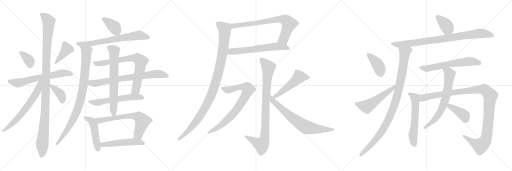
t = 0.00 s
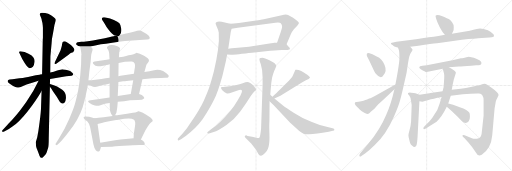
t = 5.19 s
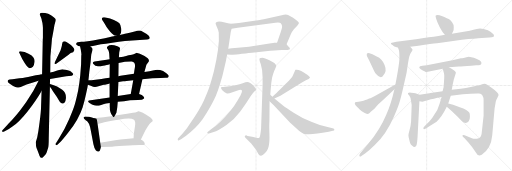
t = 10.39 s
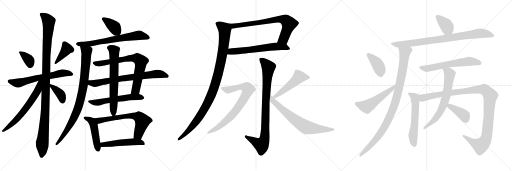
t = 15.58 s
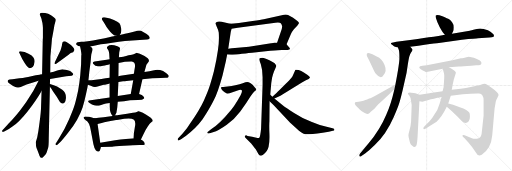
t = 20.78 s
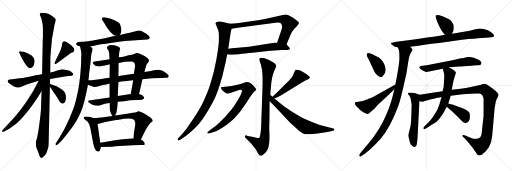
t = 25.97 s

The animated SVG that drew these frames (rendered in a browser with its animation timeline set to each time). Animation: 33 CSS @keyframes rules; one cycle of 25.97 s.

<svg version="1.1" viewBox="0 0 3072 1024" xmlns="http://www.w3.org/2000/svg">
  <g stroke="lightgray" stroke-dasharray="1,1" stroke-width="1" transform="scale(4, 4)">
    <line x1="0" y1="0" x2="256" y2="256"></line>
    <line x1="256" y1="0" x2="0" y2="256"></line>
    <line x1="128" y1="0" x2="128" y2="256"></line>
    <line x1="0" y1="128" x2="256" y2="128"></line>
    <line x1="256" y1="0" x2="512" y2="256"></line>
    <line x1="512" y1="0" x2="256" y2="256"></line>
    <line x1="384" y1="0" x2="384" y2="256"></line>
    <line x1="256" y1="128" x2="512" y2="128"></line>
    <line x1="512" y1="0" x2="768" y2="256"></line>
    <line x1="768" y1="0" x2="512" y2="256"></line>
    <line x1="640" y1="0" x2="640" y2="256"></line>
    <line x1="512" y1="128" x2="768" y2="128"></line>
  </g>
<g transform="scale(1, -1) translate(0, -850)">
   <style type="text/css">
    @keyframes keyframes0 {
      from {
       stroke: black;
       stroke-dashoffset: 360;
       stroke-width: 128;
       }
       54% {
       animation-timing-function: step-end;
       stroke: black;
       stroke-dashoffset: 0;
       stroke-width: 128;
       }
       to {
       stroke: black;
       stroke-width: 1024;
       }
       }
       #make-me-a-hanzi-animation-0 {
         animation: keyframes0 0.542969s both;
         animation-delay: 0.000000s;
         animation-timing-function: linear;
       }
    @keyframes keyframes1 {
      from {
       stroke: black;
       stroke-dashoffset: 402;
       stroke-width: 128;
       }
       57% {
       animation-timing-function: step-end;
       stroke: black;
       stroke-dashoffset: 0;
       stroke-width: 128;
       }
       to {
       stroke: black;
       stroke-width: 1024;
       }
       }
       #make-me-a-hanzi-animation-1 {
         animation: keyframes1 0.577148s both;
         animation-delay: 0.542969s;
         animation-timing-function: linear;
       }
    @keyframes keyframes2 {
      from {
       stroke: black;
       stroke-dashoffset: 638;
       stroke-width: 128;
       }
       67% {
       animation-timing-function: step-end;
       stroke: black;
       stroke-dashoffset: 0;
       stroke-width: 128;
       }
       to {
       stroke: black;
       stroke-width: 1024;
       }
       }
       #make-me-a-hanzi-animation-2 {
         animation: keyframes2 0.769206s both;
         animation-delay: 1.120117s;
         animation-timing-function: linear;
       }
    @keyframes keyframes3 {
      from {
       stroke: black;
       stroke-dashoffset: 1123;
       stroke-width: 128;
       }
       79% {
       animation-timing-function: step-end;
       stroke: black;
       stroke-dashoffset: 0;
       stroke-width: 128;
       }
       to {
       stroke: black;
       stroke-width: 1024;
       }
       }
       #make-me-a-hanzi-animation-3 {
         animation: keyframes3 1.163900s both;
         animation-delay: 1.889323s;
         animation-timing-function: linear;
       }
    @keyframes keyframes4 {
      from {
       stroke: black;
       stroke-dashoffset: 641;
       stroke-width: 128;
       }
       68% {
       animation-timing-function: step-end;
       stroke: black;
       stroke-dashoffset: 0;
       stroke-width: 128;
       }
       to {
       stroke: black;
       stroke-width: 1024;
       }
       }
       #make-me-a-hanzi-animation-4 {
         animation: keyframes4 0.771647s both;
         animation-delay: 3.053223s;
         animation-timing-function: linear;
       }
    @keyframes keyframes5 {
      from {
       stroke: black;
       stroke-dashoffset: 379;
       stroke-width: 128;
       }
       55% {
       animation-timing-function: step-end;
       stroke: black;
       stroke-dashoffset: 0;
       stroke-width: 128;
       }
       to {
       stroke: black;
       stroke-width: 1024;
       }
       }
       #make-me-a-hanzi-animation-5 {
         animation: keyframes5 0.558431s both;
         animation-delay: 3.824870s;
         animation-timing-function: linear;
       }
    @keyframes keyframes6 {
      from {
       stroke: black;
       stroke-dashoffset: 379;
       stroke-width: 128;
       }
       55% {
       animation-timing-function: step-end;
       stroke: black;
       stroke-dashoffset: 0;
       stroke-width: 128;
       }
       to {
       stroke: black;
       stroke-width: 1024;
       }
       }
       #make-me-a-hanzi-animation-6 {
         animation: keyframes6 0.558431s both;
         animation-delay: 4.383301s;
         animation-timing-function: linear;
       }
    @keyframes keyframes7 {
      from {
       stroke: black;
       stroke-dashoffset: 683;
       stroke-width: 128;
       }
       69% {
       animation-timing-function: step-end;
       stroke: black;
       stroke-dashoffset: 0;
       stroke-width: 128;
       }
       to {
       stroke: black;
       stroke-width: 1024;
       }
       }
       #make-me-a-hanzi-animation-7 {
         animation: keyframes7 0.805827s both;
         animation-delay: 4.941732s;
         animation-timing-function: linear;
       }
    @keyframes keyframes8 {
      from {
       stroke: black;
       stroke-dashoffset: 892;
       stroke-width: 128;
       }
       74% {
       animation-timing-function: step-end;
       stroke: black;
       stroke-dashoffset: 0;
       stroke-width: 128;
       }
       to {
       stroke: black;
       stroke-width: 1024;
       }
       }
       #make-me-a-hanzi-animation-8 {
         animation: keyframes8 0.975911s both;
         animation-delay: 5.747559s;
         animation-timing-function: linear;
       }
    @keyframes keyframes9 {
      from {
       stroke: black;
       stroke-dashoffset: 749;
       stroke-width: 128;
       }
       71% {
       animation-timing-function: step-end;
       stroke: black;
       stroke-dashoffset: 0;
       stroke-width: 128;
       }
       to {
       stroke: black;
       stroke-width: 1024;
       }
       }
       #make-me-a-hanzi-animation-9 {
         animation: keyframes9 0.859538s both;
         animation-delay: 6.723470s;
         animation-timing-function: linear;
       }
    @keyframes keyframes10 {
      from {
       stroke: black;
       stroke-dashoffset: 750;
       stroke-width: 128;
       }
       71% {
       animation-timing-function: step-end;
       stroke: black;
       stroke-dashoffset: 0;
       stroke-width: 128;
       }
       to {
       stroke: black;
       stroke-width: 1024;
       }
       }
       #make-me-a-hanzi-animation-10 {
         animation: keyframes10 0.860352s both;
         animation-delay: 7.583008s;
         animation-timing-function: linear;
       }
    @keyframes keyframes11 {
      from {
       stroke: black;
       stroke-dashoffset: 579;
       stroke-width: 128;
       }
       65% {
       animation-timing-function: step-end;
       stroke: black;
       stroke-dashoffset: 0;
       stroke-width: 128;
       }
       to {
       stroke: black;
       stroke-width: 1024;
       }
       }
       #make-me-a-hanzi-animation-11 {
         animation: keyframes11 0.721191s both;
         animation-delay: 8.443360s;
         animation-timing-function: linear;
       }
    @keyframes keyframes12 {
      from {
       stroke: black;
       stroke-dashoffset: 672;
       stroke-width: 128;
       }
       69% {
       animation-timing-function: step-end;
       stroke: black;
       stroke-dashoffset: 0;
       stroke-width: 128;
       }
       to {
       stroke: black;
       stroke-width: 1024;
       }
       }
       #make-me-a-hanzi-animation-12 {
         animation: keyframes12 0.796875s both;
         animation-delay: 9.164551s;
         animation-timing-function: linear;
       }
    @keyframes keyframes13 {
      from {
       stroke: black;
       stroke-dashoffset: 474;
       stroke-width: 128;
       }
       61% {
       animation-timing-function: step-end;
       stroke: black;
       stroke-dashoffset: 0;
       stroke-width: 128;
       }
       to {
       stroke: black;
       stroke-width: 1024;
       }
       }
       #make-me-a-hanzi-animation-13 {
         animation: keyframes13 0.635742s both;
         animation-delay: 9.961426s;
         animation-timing-function: linear;
       }
    @keyframes keyframes14 {
      from {
       stroke: black;
       stroke-dashoffset: 661;
       stroke-width: 128;
       }
       68% {
       animation-timing-function: step-end;
       stroke: black;
       stroke-dashoffset: 0;
       stroke-width: 128;
       }
       to {
       stroke: black;
       stroke-width: 1024;
       }
       }
       #make-me-a-hanzi-animation-14 {
         animation: keyframes14 0.787923s both;
         animation-delay: 10.597168s;
         animation-timing-function: linear;
       }
    @keyframes keyframes15 {
      from {
       stroke: black;
       stroke-dashoffset: 515;
       stroke-width: 128;
       }
       63% {
       animation-timing-function: step-end;
       stroke: black;
       stroke-dashoffset: 0;
       stroke-width: 128;
       }
       to {
       stroke: black;
       stroke-width: 1024;
       }
       }
       #make-me-a-hanzi-animation-15 {
         animation: keyframes15 0.669108s both;
         animation-delay: 11.385091s;
         animation-timing-function: linear;
       }
    @keyframes keyframes16 {
      from {
       stroke: black;
       stroke-dashoffset: 745;
       stroke-width: 128;
       }
       71% {
       animation-timing-function: step-end;
       stroke: black;
       stroke-dashoffset: 0;
       stroke-width: 128;
       }
       to {
       stroke: black;
       stroke-width: 1024;
       }
       }
       #make-me-a-hanzi-animation-16 {
         animation: keyframes16 0.856283s both;
         animation-delay: 12.054199s;
         animation-timing-function: linear;
       }
    @keyframes keyframes17 {
      from {
       stroke: black;
       stroke-dashoffset: 625;
       stroke-width: 128;
       }
       67% {
       animation-timing-function: step-end;
       stroke: black;
       stroke-dashoffset: 0;
       stroke-width: 128;
       }
       to {
       stroke: black;
       stroke-width: 1024;
       }
       }
       #make-me-a-hanzi-animation-17 {
         animation: keyframes17 0.758626s both;
         animation-delay: 12.910482s;
         animation-timing-function: linear;
       }
    @keyframes keyframes18 {
      from {
       stroke: black;
       stroke-dashoffset: 1052;
       stroke-width: 128;
       }
       77% {
       animation-timing-function: step-end;
       stroke: black;
       stroke-dashoffset: 0;
       stroke-width: 128;
       }
       to {
       stroke: black;
       stroke-width: 1024;
       }
       }
       #make-me-a-hanzi-animation-18 {
         animation: keyframes18 1.106120s both;
         animation-delay: 13.669108s;
         animation-timing-function: linear;
       }
    @keyframes keyframes19 {
      from {
       stroke: black;
       stroke-dashoffset: 897;
       stroke-width: 128;
       }
       74% {
       animation-timing-function: step-end;
       stroke: black;
       stroke-dashoffset: 0;
       stroke-width: 128;
       }
       to {
       stroke: black;
       stroke-width: 1024;
       }
       }
       #make-me-a-hanzi-animation-19 {
         animation: keyframes19 0.979980s both;
         animation-delay: 14.775228s;
         animation-timing-function: linear;
       }
    @keyframes keyframes20 {
      from {
       stroke: black;
       stroke-dashoffset: 781;
       stroke-width: 128;
       }
       72% {
       animation-timing-function: step-end;
       stroke: black;
       stroke-dashoffset: 0;
       stroke-width: 128;
       }
       to {
       stroke: black;
       stroke-width: 1024;
       }
       }
       #make-me-a-hanzi-animation-20 {
         animation: keyframes20 0.885579s both;
         animation-delay: 15.755208s;
         animation-timing-function: linear;
       }
    @keyframes keyframes21 {
      from {
       stroke: black;
       stroke-dashoffset: 509;
       stroke-width: 128;
       }
       62% {
       animation-timing-function: step-end;
       stroke: black;
       stroke-dashoffset: 0;
       stroke-width: 128;
       }
       to {
       stroke: black;
       stroke-width: 1024;
       }
       }
       #make-me-a-hanzi-animation-21 {
         animation: keyframes21 0.664225s both;
         animation-delay: 16.640787s;
         animation-timing-function: linear;
       }
    @keyframes keyframes22 {
      from {
       stroke: black;
       stroke-dashoffset: 708;
       stroke-width: 128;
       }
       70% {
       animation-timing-function: step-end;
       stroke: black;
       stroke-dashoffset: 0;
       stroke-width: 128;
       }
       to {
       stroke: black;
       stroke-width: 1024;
       }
       }
       #make-me-a-hanzi-animation-22 {
         animation: keyframes22 0.826172s both;
         animation-delay: 17.305012s;
         animation-timing-function: linear;
       }
    @keyframes keyframes23 {
      from {
       stroke: black;
       stroke-dashoffset: 384;
       stroke-width: 128;
       }
       56% {
       animation-timing-function: step-end;
       stroke: black;
       stroke-dashoffset: 0;
       stroke-width: 128;
       }
       to {
       stroke: black;
       stroke-width: 1024;
       }
       }
       #make-me-a-hanzi-animation-23 {
         animation: keyframes23 0.562500s both;
         animation-delay: 18.131184s;
         animation-timing-function: linear;
       }
    @keyframes keyframes24 {
      from {
       stroke: black;
       stroke-dashoffset: 864;
       stroke-width: 128;
       }
       74% {
       animation-timing-function: step-end;
       stroke: black;
       stroke-dashoffset: 0;
       stroke-width: 128;
       }
       to {
       stroke: black;
       stroke-width: 1024;
       }
       }
       #make-me-a-hanzi-animation-24 {
         animation: keyframes24 0.953125s both;
         animation-delay: 18.693684s;
         animation-timing-function: linear;
       }
    @keyframes keyframes25 {
      from {
       stroke: black;
       stroke-dashoffset: 989;
       stroke-width: 128;
       }
       76% {
       animation-timing-function: step-end;
       stroke: black;
       stroke-dashoffset: 0;
       stroke-width: 128;
       }
       to {
       stroke: black;
       stroke-width: 1024;
       }
       }
       #make-me-a-hanzi-animation-25 {
         animation: keyframes25 1.054850s both;
         animation-delay: 19.646809s;
         animation-timing-function: linear;
       }
    @keyframes keyframes26 {
      from {
       stroke: black;
       stroke-dashoffset: 398;
       stroke-width: 128;
       }
       56% {
       animation-timing-function: step-end;
       stroke: black;
       stroke-dashoffset: 0;
       stroke-width: 128;
       }
       to {
       stroke: black;
       stroke-width: 1024;
       }
       }
       #make-me-a-hanzi-animation-26 {
         animation: keyframes26 0.573893s both;
         animation-delay: 20.701659s;
         animation-timing-function: linear;
       }
    @keyframes keyframes27 {
      from {
       stroke: black;
       stroke-dashoffset: 530;
       stroke-width: 128;
       }
       63% {
       animation-timing-function: step-end;
       stroke: black;
       stroke-dashoffset: 0;
       stroke-width: 128;
       }
       to {
       stroke: black;
       stroke-width: 1024;
       }
       }
       #make-me-a-hanzi-animation-27 {
         animation: keyframes27 0.681315s both;
         animation-delay: 21.275552s;
         animation-timing-function: linear;
       }
    @keyframes keyframes28 {
      from {
       stroke: black;
       stroke-dashoffset: 613;
       stroke-width: 128;
       }
       67% {
       animation-timing-function: step-end;
       stroke: black;
       stroke-dashoffset: 0;
       stroke-width: 128;
       }
       to {
       stroke: black;
       stroke-width: 1024;
       }
       }
       #make-me-a-hanzi-animation-28 {
         animation: keyframes28 0.748861s both;
         animation-delay: 21.956867s;
         animation-timing-function: linear;
       }
    @keyframes keyframes29 {
      from {
       stroke: black;
       stroke-dashoffset: 584;
       stroke-width: 128;
       }
       66% {
       animation-timing-function: step-end;
       stroke: black;
       stroke-dashoffset: 0;
       stroke-width: 128;
       }
       to {
       stroke: black;
       stroke-width: 1024;
       }
       }
       #make-me-a-hanzi-animation-29 {
         animation: keyframes29 0.725260s both;
         animation-delay: 22.705728s;
         animation-timing-function: linear;
       }
    @keyframes keyframes30 {
      from {
       stroke: black;
       stroke-dashoffset: 1133;
       stroke-width: 128;
       }
       79% {
       animation-timing-function: step-end;
       stroke: black;
       stroke-dashoffset: 0;
       stroke-width: 128;
       }
       to {
       stroke: black;
       stroke-width: 1024;
       }
       }
       #make-me-a-hanzi-animation-30 {
         animation: keyframes30 1.172038s both;
         animation-delay: 23.430988s;
         animation-timing-function: linear;
       }
    @keyframes keyframes31 {
      from {
       stroke: black;
       stroke-dashoffset: 673;
       stroke-width: 128;
       }
       69% {
       animation-timing-function: step-end;
       stroke: black;
       stroke-dashoffset: 0;
       stroke-width: 128;
       }
       to {
       stroke: black;
       stroke-width: 1024;
       }
       }
       #make-me-a-hanzi-animation-31 {
         animation: keyframes31 0.797689s both;
         animation-delay: 24.603026s;
         animation-timing-function: linear;
       }
    @keyframes keyframes32 {
      from {
       stroke: black;
       stroke-dashoffset: 393;
       stroke-width: 128;
       }
       56% {
       animation-timing-function: step-end;
       stroke: black;
       stroke-dashoffset: 0;
       stroke-width: 128;
       }
       to {
       stroke: black;
       stroke-width: 1024;
       }
       }
       #make-me-a-hanzi-animation-32 {
         animation: keyframes32 0.569824s both;
         animation-delay: 25.400715s;
         animation-timing-function: linear;
       }
</style>
<path d="M 122.5 543.0 Q 117.5 545.0 115.5 541.0 Q 113.5 537.0 115.5 534.0 L 133.5 497.0 Q 164.5 442.0 177.5 442.0 Q 202.5 442.0 207.5 479.0 Q 209.5 495.0 200.5 506.0 Q 193.5 518.0 171.0 529.0 Q 148.5 540.0 122.5 543.0 Z" fill="lightgray"></path> 
<path d="M 363.5 549.0 L 327.5 475.0 Q 326.5 472.0 327.5 468.5 Q 328.5 465.0 337.5 469.0 L 411.5 523.0 Q 423.5 532.0 428.5 534.0 L 438.5 538.0 Q 442.5 541.0 442.5 543.0 Q 446.5 547.0 446.0 554.0 Q 445.5 561.0 425.5 581.0 L 403.5 596.0 Q 392.5 603.0 384.5 603.0 Q 373.5 601.0 373.0 588.5 Q 372.5 576.0 363.5 549.0 Z" fill="lightgray"></path> 
<path d="M 300.5 377.0 L 397.5 393.0 L 430.5 397.0 Q 439.5 399.0 439.5 405.0 Q 439.5 411.0 431.5 416.0 Q 422.5 425.0 406.5 429.0 L 393.5 432.0 Q 378.5 435.0 374.5 435.0 L 348.5 429.0 L 334.5 425.0 Q 327.5 422.0 301.5 416.0 L 252.5 406.0 L 240.5 404.0 L 237.5 403.0 L 214.5 399.0 L 168.5 389.0 Q 130.5 382.0 116.5 382.0 L 74.5 376.0 L 57.5 374.0 Q 47.5 373.0 46.0 365.5 Q 44.5 358.0 56.5 350.0 L 76.5 337.0 Q 79.5 334.0 92.5 329.5 Q 105.5 325.0 113.0 326.0 Q 120.5 327.0 145.0 338.0 Q 169.5 349.0 231.5 367.0 L 300.5 377.0 Z" fill="lightgray"></path> 
<path d="M 230.5 67.0 L 223.5 28.0 L 214.5 -3.0 L 216.5 -26.0 Q 218.5 -35.0 223.5 -48.0 L 231.5 -68.0 Q 237.5 -87.0 242.0 -92.5 Q 246.5 -98.0 254.5 -95.0 L 266.5 -84.0 Q 277.5 -73.0 281.0 -60.5 Q 284.5 -48.0 288.5 -37.0 Q 292.5 -26.0 292.5 21.0 L 299.5 330.0 L 299.5 347.0 L 300.5 377.0 L 301.5 416.0 L 302.5 513.0 L 309.5 590.0 Q 309.5 614.0 317.5 649.0 L 323.5 682.0 Q 326.5 704.0 331.0 716.0 Q 335.5 728.0 334.5 734.5 Q 333.5 741.0 322.5 748.0 Q 290.5 774.0 252.5 774.0 Q 233.5 774.0 241.5 756.0 L 246.5 744.0 Q 249.5 738.0 251.5 725.0 Q 256.5 710.0 256.5 698.0 L 257.5 685.0 L 257.5 625.0 L 256.5 612.0 L 252.5 406.0 L 249.5 305.0 L 246.5 217.0 Q 246.5 185.0 237.5 117.0 L 230.5 67.0 Z" fill="lightgray"></path> 
<path d="M 231.5 367.0 Q 201.5 302.0 158.5 241.0 Q 114.5 179.0 91.5 154.0 Q 68.5 129.0 64.5 123.0 Q 59.5 117.0 28.5 85.0 L 14.5 70.0 Q 11.5 67.0 12.5 63.0 Q 13.5 58.0 22.5 61.0 L 36.5 68.0 Q 52.5 75.0 74.5 92.0 Q 112.5 116.0 166.5 184.0 Q 219.5 251.0 249.5 305.0 C 294.5 384.0 244.5 394.0 231.5 367.0 Z" fill="lightgray"></path> 
<path d="M 299.5 330.0 Q 312.5 313.0 317.5 304.0 L 339.5 272.0 L 357.5 242.0 Q 363.5 232.0 372.5 230.0 Q 392.5 228.0 395.5 262.0 Q 397.5 295.0 373.5 312.0 Q 360.5 321.0 342.5 332.0 Q 324.5 340.0 299.5 347.0 C 283.5 352.0 283.5 352.0 299.5 330.0 Z" fill="lightgray"></path> 
<path d="M 718.5 641.0 Q 730.5 653.0 727.5 678.0 Q 724.5 702.0 716.5 711.0 Q 707.5 719.0 683.5 731.0 Q 658.5 743.0 640.5 745.0 L 626.5 747.0 Q 617.5 749.0 613.5 745.0 Q 608.5 740.0 613.5 731.0 L 623.5 716.0 L 640.5 688.0 Q 647.5 678.0 662.5 659.0 Q 682.5 639.0 687.5 638.0 L 697.5 636.0 C 711.5 633.0 711.5 633.0 718.5 641.0 Z" fill="lightgray"></path> 
<path d="M 543.5 572.0 L 605.5 585.0 Q 631.5 588.0 673.5 595.0 Q 715.5 602.0 749.5 605.0 L 882.5 614.0 Q 908.5 614.0 892.5 636.0 Q 883.5 646.0 856.5 660.0 L 846.5 666.0 Q 834.5 670.0 822.5 666.0 Q 815.5 666.0 813.5 664.0 L 784.5 656.0 Q 741.5 647.0 731.5 644.0 L 718.5 641.0 L 697.5 636.0 Q 686.5 634.0 681.5 633.5 Q 676.5 633.0 654.5 627.0 Q 632.5 621.0 596.5 616.0 Q 510.5 600.0 488.5 600.0 L 465.5 597.0 Q 459.5 595.0 457.5 590.0 Q 453.5 581.0 480.5 572.0 L 543.5 572.0 Z" fill="lightgray"></path> 
<path d="M 486.5 464.0 L 481.5 400.0 Q 477.5 358.0 468.5 307.0 Q 457.5 256.0 449.5 227.0 Q 441.5 198.0 414.5 136.0 Q 387.5 73.0 352.5 18.0 L 337.5 -5.0 Q 329.5 -13.0 334.5 -18.0 Q 338.5 -22.0 344.5 -17.0 L 360.5 -3.0 Q 377.5 14.0 408.5 54.0 Q 439.5 93.0 462.5 133.0 Q 484.5 172.0 495.5 206.0 Q 506.5 240.0 516.5 288.0 Q 526.5 336.0 527.5 343.0 L 530.5 369.0 L 532.5 387.0 Q 532.5 391.0 533.5 395.0 L 535.5 417.0 L 543.5 478.0 L 546.5 513.0 Q 547.5 527.0 550.5 535.0 L 554.5 548.0 Q 555.5 550.0 555.5 556.0 Q 555.5 562.0 551.5 565.0 Q 547.5 568.0 543.5 572.0 C 525.5 596.0 474.5 601.0 480.5 572.0 L 484.5 554.0 Q 487.5 539.0 488.5 524.0 L 487.5 517.0 L 486.5 464.0 Z" fill="lightgray"></path> 
<path d="M 834.5 287.0 L 854.5 376.0 L 866.5 419.0 L 878.5 462.0 L 889.5 477.0 Q 899.5 488.0 886.5 501.0 Q 868.5 516.0 845.5 525.0 Q 821.5 534.0 820.5 534.0 L 808.5 529.0 Q 806.5 529.0 801.5 526.0 Q 795.5 523.0 771.5 519.0 Q 757.5 515.0 739.5 511.0 Q 729.5 511.0 713.5 507.0 L 657.5 496.0 L 639.5 493.0 L 567.5 482.0 Q 557.5 480.0 557.5 476.0 Q 555.5 471.0 560.5 467.0 Q 570.5 453.0 587.5 453.0 Q 604.5 453.0 618.5 456.0 Q 632.5 458.0 633.5 459.0 L 648.5 463.0 L 658.5 465.0 L 711.5 473.0 L 749.5 480.0 Q 784.5 483.0 790.5 482.0 Q 814.5 478.0 809.5 447.0 Q 806.5 432.0 803.5 408.0 L 799.5 370.0 L 784.5 287.0 C 779.5 257.0 827.5 258.0 834.5 287.0 Z" fill="lightgray"></path> 
<path d="M 527.5 343.0 L 548.5 335.0 Q 565.5 325.0 590.5 333.0 Q 615.5 341.0 623.5 342.0 Q 631.5 343.0 635.5 344.0 L 648.5 347.0 L 657.5 350.0 L 710.5 359.0 L 738.5 363.0 Q 742.5 363.0 772.5 367.0 L 799.5 370.0 L 854.5 376.0 L 914.5 381.0 L 963.5 383.0 L 994.5 384.0 Q 1006.5 385.0 1009.5 388.0 Q 1012.5 390.0 1012.5 396.0 Q 1008.5 406.0 978.5 425.0 Q 950.5 436.0 924.5 430.0 Q 897.5 423.0 866.5 419.0 L 803.5 408.0 L 722.5 396.0 Q 718.5 396.0 710.5 394.0 L 657.5 385.0 L 633.5 381.0 Q 628.5 379.0 608.5 377.0 L 548.5 370.0 L 532.5 369.0 L 530.5 369.0 C 500.5 367.0 499.5 354.0 527.5 343.0 Z" fill="lightgray"></path> 
<path d="M 657.5 266.0 L 544.5 249.0 Q 518.5 247.0 535.0 234.5 Q 551.5 222.0 569.0 218.5 Q 586.5 215.0 593.5 217.0 L 611.5 223.0 Q 624.5 229.0 636.5 230.0 L 658.5 233.0 L 706.5 240.0 L 744.5 244.0 L 780.5 249.0 L 827.5 251.0 L 850.5 253.0 Q 857.5 253.0 865.5 261.0 Q 865.5 267.0 859.5 273.0 Q 853.5 279.0 850.5 281.0 L 834.5 287.0 L 784.5 287.0 L 706.5 275.0 L 657.5 266.0 Z" fill="lightgray"></path> 
<path d="M 657.5 350.0 L 657.5 266.0 L 658.5 233.0 L 658.5 212.0 Q 658.5 172.0 675.5 155.0 C 682.5 145.0 682.5 145.0 689.5 158.0 L 698.5 175.0 L 703.5 206.0 L 706.5 240.0 L 706.5 275.0 L 710.5 359.0 L 710.5 394.0 L 711.5 473.0 L 713.5 507.0 L 715.5 537.0 L 719.5 555.0 Q 724.5 567.0 704.5 574.0 Q 661.5 588.0 646.5 573.0 Q 639.5 567.0 642.5 562.0 Q 645.5 557.0 646.5 555.0 Q 656.5 542.0 656.5 508.0 L 657.5 496.0 L 658.5 465.0 L 657.5 385.0 L 657.5 350.0 Z" fill="lightgray"></path> 
<path d="M 570.5 141.0 L 559.5 143.0 Q 556.5 144.0 534.5 150.0 Q 516.5 152.0 512.5 152.0 Q 507.5 151.0 502.5 147.0 Q 497.5 142.0 514.5 130.0 Q 536.5 120.0 544.5 69.0 L 560.5 -15.0 Q 566.5 -43.0 574.5 -51.0 Q 588.5 -64.0 598.5 -53.0 Q 601.5 -49.0 605.5 -31.0 L 601.5 -5.0 L 585.5 107.0 C 581.5 137.0 580.5 139.0 570.5 141.0 Z" fill="lightgray"></path> 
<path d="M 675.5 155.0 L 621.5 147.0 Q 585.5 143.0 570.5 141.0 C 540.5 137.0 556.5 100.0 585.5 107.0 L 610.5 113.0 Q 622.5 118.0 647.5 122.0 L 696.5 131.0 Q 698.5 131.0 711.5 133.0 Q 784.5 147.0 801.5 134.0 Q 816.5 124.0 809.5 90.0 Q 802.5 55.0 801.5 21.0 C 800.5 -9.0 832.5 -13.0 845.5 14.0 L 861.5 47.0 Q 873.5 73.0 886.5 92.0 Q 899.5 111.0 902.5 113.0 L 911.5 120.0 Q 914.5 123.0 916.5 127.0 Q 916.5 134.0 902.5 146.0 Q 843.5 187.0 828.5 184.0 Q 828.5 181.0 797.5 174.0 L 762.5 168.0 L 702.5 160.0 Q 701.5 159.0 691.5 159.0 L 689.5 158.0 L 675.5 155.0 Z" fill="lightgray"></path> 
<path d="M 605.5 -31.0 L 673.5 -29.0 Q 681.5 -29.0 743.5 -24.0 Q 805.5 -19.0 836.5 -19.0 Q 867.5 -19.0 868.5 -16.0 Q 869.5 -12.0 865.5 -3.0 Q 859.5 6.0 845.5 14.0 L 801.5 21.0 L 755.5 17.0 Q 722.5 14.0 690.5 9.0 L 601.5 -5.0 C 571.5 -10.0 575.5 -32.0 605.5 -31.0 Z" fill="lightgray"></path> 
<path d="M 1719.5 585.0 L 1745.5 647.0 Q 1751.5 660.0 1763.5 675.0 L 1783.5 697.0 Q 1791.5 705.0 1793.5 711.0 Q 1795.5 717.0 1782.5 727.0 L 1758.5 745.0 L 1728.5 761.0 Q 1715.5 767.0 1690.5 759.0 L 1582.5 736.0 Q 1567.5 733.0 1515.5 725.0 L 1443.5 715.0 Q 1427.5 714.0 1381.5 709.0 C 1351.5 706.0 1359.5 674.0 1389.5 679.0 L 1426.5 685.0 L 1652.5 715.0 Q 1678.5 718.0 1684.5 712.0 Q 1690.5 705.0 1692.5 695.0 Q 1694.5 685.0 1684.5 659.0 L 1662.5 595.0 C 1652.5 567.0 1707.5 557.0 1719.5 585.0 Z" fill="lightgray"></path> 
<path d="M 1362.5 524.0 L 1386.5 523.0 Q 1402.5 521.0 1451.5 528.0 Q 1501.5 535.0 1512.5 535.0 L 1621.5 546.0 Q 1679.5 551.0 1690.5 551.0 L 1718.5 551.0 Q 1725.5 551.0 1735.5 554.0 Q 1745.5 556.0 1732.5 571.0 Q 1730.5 572.0 1726.5 577.0 L 1719.5 585.0 C 1708.5 598.0 1692.5 597.0 1662.5 595.0 L 1644.5 594.0 Q 1642.5 592.0 1626.5 591.0 L 1493.5 571.0 L 1409.5 563.0 Q 1391.5 563.0 1369.5 559.0 C 1339.5 554.0 1332.5 525.0 1362.5 524.0 Z" fill="lightgray"></path> 
<path d="M 1381.5 709.0 L 1329.5 721.0 Q 1298.5 726.0 1293.5 713.0 Q 1292.5 708.0 1300.5 691.0 Q 1309.5 673.0 1312.5 656.0 Q 1316.5 606.0 1307.5 549.0 Q 1299.5 491.0 1283.5 423.0 Q 1264.5 352.0 1255.5 327.0 Q 1247.5 302.0 1223.5 248.0 Q 1199.5 194.0 1137.5 105.0 L 1121.5 81.0 L 1094.5 48.0 L 1067.5 20.0 Q 1065.5 14.0 1067.5 10.0 Q 1070.5 5.0 1088.5 17.0 L 1116.5 37.0 Q 1173.5 78.0 1215.5 135.0 Q 1258.5 200.0 1282.5 249.0 Q 1307.5 297.0 1335.5 400.0 L 1355.5 485.0 Q 1362.5 521.0 1362.5 524.0 L 1369.5 559.0 L 1384.5 659.0 L 1389.5 679.0 C 1395.5 706.0 1395.5 706.0 1381.5 709.0 Z" fill="lightgray"></path> 
<path d="M 1621.5 283.0 L 1627.5 351.0 L 1632.5 385.0 Q 1640.5 413.0 1644.5 423.0 Q 1649.5 433.0 1657.5 453.0 Q 1658.5 458.0 1651.5 467.0 Q 1647.5 475.0 1616.5 490.0 Q 1586.5 505.0 1574.5 505.0 Q 1562.5 505.0 1558.5 501.0 Q 1554.5 497.0 1558.5 484.0 Q 1562.5 471.0 1564.5 467.0 Q 1575.5 434.0 1575.5 387.0 L 1575.5 341.0 L 1566.5 80.0 Q 1561.5 28.0 1555.5 25.0 Q 1550.5 22.0 1538.5 25.0 L 1512.5 31.0 L 1485.5 35.0 L 1476.5 39.0 Q 1468.5 37.0 1468.5 33.0 Q 1468.5 29.0 1472.5 25.0 L 1508.5 -12.0 Q 1511.5 -15.0 1515.5 -21.0 L 1524.5 -33.0 Q 1528.5 -39.0 1534.5 -45.0 L 1549.5 -71.0 Q 1559.5 -91.0 1578.5 -77.0 Q 1604.5 -60.0 1611.5 -30.0 Q 1618.5 -1.0 1616.5 50.0 Q 1614.5 100.0 1616.5 123.0 L 1617.5 243.0 L 1621.5 283.0 Z" fill="lightgray"></path> 
<path d="M 1243.5 57.0 L 1245.5 51.0 Q 1247.5 49.0 1258.5 52.0 L 1277.5 57.0 Q 1313.5 69.0 1360.5 103.0 Q 1408.5 136.0 1440.5 180.0 L 1476.5 231.0 L 1503.5 273.0 Q 1517.5 295.0 1524.5 301.0 Q 1532.5 306.0 1537.5 311.0 Q 1538.5 316.0 1530.5 324.0 L 1515.5 342.0 Q 1511.5 347.0 1501.5 353.0 Q 1491.5 359.0 1483.5 359.0 Q 1475.5 359.0 1456.5 352.0 Q 1437.5 345.0 1418.5 341.0 L 1390.5 335.0 L 1338.5 329.0 Q 1326.5 330.0 1325.5 326.0 Q 1325.5 317.0 1336.5 307.0 Q 1348.5 296.0 1358.5 291.0 Q 1368.5 286.0 1390.5 296.0 L 1434.5 311.0 Q 1445.5 315.0 1450.5 310.0 Q 1455.5 305.0 1443.5 280.0 L 1424.5 246.0 Q 1406.5 215.0 1386.5 191.0 Q 1316.5 106.0 1266.5 75.0 L 1251.5 64.0 Q 1243.5 59.0 1243.5 57.0 Z" fill="lightgray"></path> 
<path d="M 1646.5 260.0 L 1682.5 277.0 L 1789.5 342.0 Q 1815.5 359.0 1835.5 369.0 Q 1856.5 378.0 1859.5 385.0 Q 1861.5 388.0 1845.5 401.0 Q 1795.5 438.0 1772.5 432.0 L 1756.5 397.0 Q 1753.5 386.0 1711.5 345.0 Q 1670.5 303.0 1660.5 295.0 Q 1650.5 285.0 1634.5 271.0 C 1612.5 251.0 1619.5 247.0 1646.5 260.0 Z" fill="lightgray"></path> 
<path d="M 1634.5 271.0 L 1621.5 283.0 C 1599.5 303.0 1595.5 263.0 1617.5 243.0 L 1642.5 220.0 L 1739.5 116.0 L 1782.5 77.0 Q 1806.5 54.0 1821.5 49.0 Q 1856.5 38.0 1972.5 60.0 L 1997.5 66.0 Q 2006.5 67.0 2006.5 73.0 Q 2006.5 78.0 1995.5 81.0 L 1965.5 89.0 Q 1911.5 101.0 1871.5 119.0 Q 1819.5 137.0 1764.5 173.0 Q 1709.5 209.0 1703.5 214.0 L 1646.5 260.0 L 1634.5 271.0 Z" fill="lightgray"></path> 
<path d="M 2711.5 648.0 L 2719.5 665.0 Q 2722.5 671.0 2722.5 688.0 Q 2722.5 705.0 2712.5 718.0 Q 2701.5 731.0 2694.5 735.0 Q 2686.5 739.0 2654.5 753.0 Q 2621.5 767.0 2614.5 758.0 Q 2611.5 755.0 2616.5 740.0 L 2624.5 717.0 L 2638.5 688.0 L 2652.5 663.0 Q 2656.5 655.0 2669.5 642.0 C 2690.5 621.0 2698.5 621.0 2711.5 648.0 Z" fill="lightgray"></path> 
<path d="M 2461.5 571.0 L 2510.5 577.0 L 2548.5 583.0 Q 2615.5 591.0 2633.5 593.0 L 2771.5 613.0 Q 2857.5 620.0 2868.5 621.0 L 2936.5 626.0 Q 2953.5 627.0 2957.5 629.0 Q 2962.5 630.0 2963.5 635.0 Q 2964.5 640.0 2960.5 645.0 Q 2953.5 657.0 2927.5 670.0 Q 2890.5 683.0 2869.5 679.0 L 2853.5 675.0 Q 2825.5 668.0 2818.5 667.0 L 2711.5 648.0 L 2669.5 642.0 L 2630.5 635.0 Q 2621.5 633.0 2533.5 622.0 Q 2509.5 617.0 2472.5 612.0 L 2378.5 600.0 L 2358.5 596.0 Q 2348.5 595.0 2346.0 591.5 Q 2343.5 588.0 2350.5 583.5 Q 2357.5 579.0 2362.0 574.5 Q 2366.5 570.0 2370.5 570.0 L 2380.5 567.0 Q 2386.5 566.0 2387.5 566.0 L 2461.5 571.0 Z" fill="lightgray"></path> 
<path d="M 2387.5 566.0 L 2393.5 549.0 Q 2396.5 537.0 2396.5 503.0 Q 2396.5 469.0 2372.5 344.0 L 2366.5 316.0 Q 2345.5 224.0 2317.5 163.0 Q 2280.5 74.0 2210.5 -10.0 L 2160.5 -70.0 Q 2152.5 -82.0 2157.5 -87.0 Q 2161.5 -91.0 2170.5 -83.0 L 2190.5 -70.0 Q 2214.5 -53.0 2248.5 -19.0 Q 2315.5 42.0 2362.5 149.0 Q 2389.5 211.0 2397.5 239.0 Q 2405.5 266.0 2416.5 313.0 L 2439.5 415.0 L 2447.5 468.0 Q 2455.5 523.0 2465.5 535.0 Q 2474.5 546.0 2475.5 552.0 Q 2475.5 557.0 2461.5 571.0 C 2444.5 595.0 2378.5 595.0 2387.5 566.0 Z" fill="lightgray"></path> 
<path d="M 2217.5 531.0 Q 2209.5 534.0 2204.5 531.0 Q 2200.5 530.0 2200.5 523.0 Q 2200.5 516.0 2204.5 509.0 Q 2208.5 502.0 2214.5 489.0 L 2245.5 424.0 Q 2251.5 412.0 2256.5 407.0 Q 2285.5 372.0 2301.5 401.0 Q 2322.5 423.0 2307.5 461.0 Q 2292.5 499.0 2260.5 512.0 L 2234.5 525.0 L 2217.5 531.0 Z" fill="lightgray"></path> 
<path d="M 2372.5 344.0 L 2246.5 273.0 Q 2229.5 263.0 2222.5 261.0 Q 2214.5 259.0 2208.5 257.0 Q 2202.5 254.0 2197.5 253.0 Q 2192.5 251.0 2188.5 249.0 Q 2184.5 247.0 2167.5 243.0 Q 2149.5 239.0 2139.5 239.0 Q 2128.5 239.0 2128.5 231.0 Q 2128.5 219.0 2144.5 207.0 Q 2146.5 206.0 2156.5 195.0 Q 2166.5 183.0 2185.5 175.0 Q 2203.5 166.0 2207.5 167.0 Q 2217.5 172.0 2220.5 176.0 Q 2222.5 179.0 2226.5 182.0 L 2246.5 199.0 Q 2258.5 214.0 2268.5 224.0 L 2306.5 258.0 L 2366.5 316.0 C 2388.5 337.0 2398.5 359.0 2372.5 344.0 Z" fill="lightgray"></path> 
<path d="M 2693.5 447.0 L 2752.5 452.0 Q 2776.5 454.0 2827.5 457.0 L 2857.5 459.0 Q 2888.5 459.0 2888.5 472.0 Q 2889.5 476.0 2885.0 482.5 Q 2880.5 489.0 2861.0 497.0 Q 2841.5 505.0 2828.5 507.0 Q 2820.5 511.0 2811.5 511.0 Q 2808.5 509.0 2798.5 508.0 L 2787.5 505.0 Q 2771.5 501.0 2765.5 501.0 L 2714.5 490.0 L 2560.5 459.0 L 2534.5 456.0 Q 2515.5 453.0 2515.5 448.0 Q 2515.5 443.0 2524.5 436.0 Q 2551.5 419.0 2559.5 419.0 L 2656.5 439.0 L 2693.5 447.0 Z" fill="lightgray"></path> 
<path d="M 2517.5 282.0 L 2492.5 291.0 Q 2483.5 293.0 2466.5 295.0 Q 2449.5 296.0 2448.5 293.0 Q 2446.5 289.0 2448.5 287.0 Q 2449.5 284.0 2456.5 276.0 Q 2463.5 268.0 2466.5 243.0 Q 2471.5 222.0 2469.5 204.0 L 2466.5 122.0 Q 2464.5 93.0 2457.5 71.0 Q 2450.5 48.0 2450.5 39.0 Q 2450.5 31.0 2455.5 13.0 Q 2459.5 -5.0 2462.5 -11.0 Q 2464.5 -17.0 2473.5 -24.0 Q 2481.5 -31.0 2486.5 -31.0 Q 2491.5 -31.0 2497.5 -24.0 Q 2502.5 -16.0 2505.5 31.0 L 2516.5 243.0 C 2518.5 273.0 2518.5 282.0 2517.5 282.0 Z" fill="lightgray"></path> 
<path d="M 2889.5 47.0 Q 2884.5 19.0 2861.5 19.0 Q 2842.5 17.0 2831.5 22.0 L 2787.5 40.0 Q 2779.5 43.0 2775.5 39.0 Q 2773.5 35.0 2777.5 31.0 L 2787.5 21.0 Q 2801.5 5.0 2810.5 -4.0 L 2833.5 -32.0 L 2857.5 -67.0 Q 2864.5 -81.0 2871.5 -81.0 Q 2879.5 -83.0 2890.5 -77.0 Q 2946.5 -42.0 2953.5 39.0 L 2967.5 200.0 L 2974.5 241.0 Q 2976.5 251.0 2984.5 265.0 Q 2991.5 279.0 2991.5 281.0 Q 2991.5 295.0 2953.5 322.0 Q 2915.5 348.0 2908.5 348.0 Q 2901.5 348.0 2880.5 341.0 L 2824.5 329.0 Q 2796.5 323.0 2764.5 319.0 L 2710.5 313.0 L 2655.5 304.0 L 2583.5 293.0 Q 2580.5 293.0 2576.5 292.0 L 2517.5 282.0 C 2487.5 277.0 2486.5 242.0 2516.5 243.0 L 2534.5 241.0 L 2554.5 247.0 Q 2591.5 256.0 2603.5 258.0 L 2624.5 264.0 Q 2630.5 265.0 2636.5 266.0 L 2649.5 269.0 L 2704.5 277.0 L 2776.5 286.0 L 2824.5 289.0 Q 2862.5 291.0 2874.5 290.0 Q 2901.5 288.0 2901.5 248.0 L 2901.5 157.0 L 2889.5 47.0 Z" fill="lightgray"></path> 
<path d="M 2710.5 313.0 L 2716.5 346.0 L 2722.5 373.0 L 2735.5 414.0 Q 2735.5 425.0 2693.5 447.0 C 2667.5 461.0 2649.5 468.0 2656.5 439.0 L 2664.5 408.0 Q 2667.5 395.0 2661.5 327.0 L 2655.5 304.0 L 2649.5 269.0 L 2637.5 229.0 Q 2627.5 191.0 2605.5 163.0 Q 2593.5 142.0 2578.5 125.0 L 2544.5 91.0 Q 2538.5 85.0 2540.5 80.0 Q 2541.5 74.0 2548.5 77.0 L 2560.5 83.0 L 2571.5 91.0 L 2619.5 121.0 Q 2650.5 148.0 2680.5 210.0 L 2689.5 230.0 L 2704.5 277.0 L 2710.5 313.0 Z" fill="lightgray"></path> 
<path d="M 2680.5 210.0 L 2708.5 187.0 L 2746.5 150.0 Q 2775.5 119.0 2780.5 117.0 Q 2797.5 107.0 2812.5 123.0 Q 2819.5 132.0 2819.5 150.0 Q 2819.5 167.0 2816.5 174.0 Q 2807.5 193.0 2758.5 208.0 L 2718.5 222.0 L 2689.5 230.0 C 2660.5 238.0 2657.5 229.0 2680.5 210.0 Z" fill="lightgray"></path> 
      <clipPath id="make-me-a-hanzi-clip-0">
      <path d="M 122.5 543.0 Q 117.5 545.0 115.5 541.0 Q 113.5 537.0 115.5 534.0 L 133.5 497.0 Q 164.5 442.0 177.5 442.0 Q 202.5 442.0 207.5 479.0 Q 209.5 495.0 200.5 506.0 Q 193.5 518.0 171.0 529.0 Q 148.5 540.0 122.5 543.0 Z" fill="lightgray"></path>
      </clipPath>
      <path clip-path="url(#make-me-a-hanzi-clip-0)" d="M 120.5 538.0 L 173.5 491.0 L 180.5 459.0 " fill="none" id="make-me-a-hanzi-animation-0" stroke-dasharray="232 464" stroke-linecap="round"></path>

      <clipPath id="make-me-a-hanzi-clip-1">
      <path d="M 363.5 549.0 L 327.5 475.0 Q 326.5 472.0 327.5 468.5 Q 328.5 465.0 337.5 469.0 L 411.5 523.0 Q 423.5 532.0 428.5 534.0 L 438.5 538.0 Q 442.5 541.0 442.5 543.0 Q 446.5 547.0 446.0 554.0 Q 445.5 561.0 425.5 581.0 L 403.5 596.0 Q 392.5 603.0 384.5 603.0 Q 373.5 601.0 373.0 588.5 Q 372.5 576.0 363.5 549.0 Z" fill="lightgray"></path>
      </clipPath>
      <path clip-path="url(#make-me-a-hanzi-clip-1)" d="M 386.5 590.0 L 401.5 557.0 L 332.5 472.0 " fill="none" id="make-me-a-hanzi-animation-1" stroke-dasharray="274 548" stroke-linecap="round"></path>

      <clipPath id="make-me-a-hanzi-clip-2">
      <path d="M 300.5 377.0 L 397.5 393.0 L 430.5 397.0 Q 439.5 399.0 439.5 405.0 Q 439.5 411.0 431.5 416.0 Q 422.5 425.0 406.5 429.0 L 393.5 432.0 Q 378.5 435.0 374.5 435.0 L 348.5 429.0 L 334.5 425.0 Q 327.5 422.0 301.5 416.0 L 252.5 406.0 L 240.5 404.0 L 237.5 403.0 L 214.5 399.0 L 168.5 389.0 Q 130.5 382.0 116.5 382.0 L 74.5 376.0 L 57.5 374.0 Q 47.5 373.0 46.0 365.5 Q 44.5 358.0 56.5 350.0 L 76.5 337.0 Q 79.5 334.0 92.5 329.5 Q 105.5 325.0 113.0 326.0 Q 120.5 327.0 145.0 338.0 Q 169.5 349.0 231.5 367.0 L 300.5 377.0 Z" fill="lightgray"></path>
      </clipPath>
      <path clip-path="url(#make-me-a-hanzi-clip-2)" d="M 56.5 364.0 L 105.5 353.0 L 373.5 412.0 L 430.5 407.0 " fill="none" id="make-me-a-hanzi-animation-2" stroke-dasharray="510 1020" stroke-linecap="round"></path>

      <clipPath id="make-me-a-hanzi-clip-3">
      <path d="M 230.5 67.0 L 223.5 28.0 L 214.5 -3.0 L 216.5 -26.0 Q 218.5 -35.0 223.5 -48.0 L 231.5 -68.0 Q 237.5 -87.0 242.0 -92.5 Q 246.5 -98.0 254.5 -95.0 L 266.5 -84.0 Q 277.5 -73.0 281.0 -60.5 Q 284.5 -48.0 288.5 -37.0 Q 292.5 -26.0 292.5 21.0 L 299.5 330.0 L 299.5 347.0 L 300.5 377.0 L 301.5 416.0 L 302.5 513.0 L 309.5 590.0 Q 309.5 614.0 317.5 649.0 L 323.5 682.0 Q 326.5 704.0 331.0 716.0 Q 335.5 728.0 334.5 734.5 Q 333.5 741.0 322.5 748.0 Q 290.5 774.0 252.5 774.0 Q 233.5 774.0 241.5 756.0 L 246.5 744.0 Q 249.5 738.0 251.5 725.0 Q 256.5 710.0 256.5 698.0 L 257.5 685.0 L 257.5 625.0 L 256.5 612.0 L 252.5 406.0 L 249.5 305.0 L 246.5 217.0 Q 246.5 185.0 237.5 117.0 L 230.5 67.0 Z" fill="lightgray"></path>
      </clipPath>
      <path clip-path="url(#make-me-a-hanzi-clip-3)" d="M 249.5 764.0 L 292.5 722.0 L 278.5 506.0 L 271.5 184.0 L 250.5 -84.0 " fill="none" id="make-me-a-hanzi-animation-3" stroke-dasharray="995 1990" stroke-linecap="round"></path>

      <clipPath id="make-me-a-hanzi-clip-4">
      <path d="M 231.5 367.0 Q 201.5 302.0 158.5 241.0 Q 114.5 179.0 91.5 154.0 Q 68.5 129.0 64.5 123.0 Q 59.5 117.0 28.5 85.0 L 14.5 70.0 Q 11.5 67.0 12.5 63.0 Q 13.5 58.0 22.5 61.0 L 36.5 68.0 Q 52.5 75.0 74.5 92.0 Q 112.5 116.0 166.5 184.0 Q 219.5 251.0 249.5 305.0 C 294.5 384.0 244.5 394.0 231.5 367.0 Z" fill="lightgray"></path>
      </clipPath>
      <path clip-path="url(#make-me-a-hanzi-clip-4)" d="M 247.5 364.0 L 238.5 356.0 L 227.5 310.0 L 208.5 277.0 L 145.5 188.0 L 78.5 114.0 L 17.5 65.0 " fill="none" id="make-me-a-hanzi-animation-4" stroke-dasharray="513 1026" stroke-linecap="round"></path>

      <clipPath id="make-me-a-hanzi-clip-5">
      <path d="M 299.5 330.0 Q 312.5 313.0 317.5 304.0 L 339.5 272.0 L 357.5 242.0 Q 363.5 232.0 372.5 230.0 Q 392.5 228.0 395.5 262.0 Q 397.5 295.0 373.5 312.0 Q 360.5 321.0 342.5 332.0 Q 324.5 340.0 299.5 347.0 C 283.5 352.0 283.5 352.0 299.5 330.0 Z" fill="lightgray"></path>
      </clipPath>
      <path clip-path="url(#make-me-a-hanzi-clip-5)" d="M 306.5 343.0 L 313.5 329.0 L 361.5 288.0 L 374.5 246.0 " fill="none" id="make-me-a-hanzi-animation-5" stroke-dasharray="251 502" stroke-linecap="round"></path>

      <clipPath id="make-me-a-hanzi-clip-6">
      <path d="M 718.5 641.0 Q 730.5 653.0 727.5 678.0 Q 724.5 702.0 716.5 711.0 Q 707.5 719.0 683.5 731.0 Q 658.5 743.0 640.5 745.0 L 626.5 747.0 Q 617.5 749.0 613.5 745.0 Q 608.5 740.0 613.5 731.0 L 623.5 716.0 L 640.5 688.0 Q 647.5 678.0 662.5 659.0 Q 682.5 639.0 687.5 638.0 L 697.5 636.0 C 711.5 633.0 711.5 633.0 718.5 641.0 Z" fill="lightgray"></path>
      </clipPath>
      <path clip-path="url(#make-me-a-hanzi-clip-6)" d="M 621.5 738.0 L 684.5 690.0 L 709.5 654.0 " fill="none" id="make-me-a-hanzi-animation-6" stroke-dasharray="251 502" stroke-linecap="round"></path>

      <clipPath id="make-me-a-hanzi-clip-7">
      <path d="M 543.5 572.0 L 605.5 585.0 Q 631.5 588.0 673.5 595.0 Q 715.5 602.0 749.5 605.0 L 882.5 614.0 Q 908.5 614.0 892.5 636.0 Q 883.5 646.0 856.5 660.0 L 846.5 666.0 Q 834.5 670.0 822.5 666.0 Q 815.5 666.0 813.5 664.0 L 784.5 656.0 Q 741.5 647.0 731.5 644.0 L 718.5 641.0 L 697.5 636.0 Q 686.5 634.0 681.5 633.5 Q 676.5 633.0 654.5 627.0 Q 632.5 621.0 596.5 616.0 Q 510.5 600.0 488.5 600.0 L 465.5 597.0 Q 459.5 595.0 457.5 590.0 Q 453.5 581.0 480.5 572.0 L 543.5 572.0 Z" fill="lightgray"></path>
      </clipPath>
      <path clip-path="url(#make-me-a-hanzi-clip-7)" d="M 466.5 588.0 L 535.5 588.0 L 833.5 639.0 L 887.5 625.0 " fill="none" id="make-me-a-hanzi-animation-7" stroke-dasharray="555 1110" stroke-linecap="round"></path>

      <clipPath id="make-me-a-hanzi-clip-8">
      <path d="M 486.5 464.0 L 481.5 400.0 Q 477.5 358.0 468.5 307.0 Q 457.5 256.0 449.5 227.0 Q 441.5 198.0 414.5 136.0 Q 387.5 73.0 352.5 18.0 L 337.5 -5.0 Q 329.5 -13.0 334.5 -18.0 Q 338.5 -22.0 344.5 -17.0 L 360.5 -3.0 Q 377.5 14.0 408.5 54.0 Q 439.5 93.0 462.5 133.0 Q 484.5 172.0 495.5 206.0 Q 506.5 240.0 516.5 288.0 Q 526.5 336.0 527.5 343.0 L 530.5 369.0 L 532.5 387.0 Q 532.5 391.0 533.5 395.0 L 535.5 417.0 L 543.5 478.0 L 546.5 513.0 Q 547.5 527.0 550.5 535.0 L 554.5 548.0 Q 555.5 550.0 555.5 556.0 Q 555.5 562.0 551.5 565.0 Q 547.5 568.0 543.5 572.0 C 525.5 596.0 474.5 601.0 480.5 572.0 L 484.5 554.0 Q 487.5 539.0 488.5 524.0 L 487.5 517.0 L 486.5 464.0 Z" fill="lightgray"></path>
      </clipPath>
      <path clip-path="url(#make-me-a-hanzi-clip-8)" d="M 488.5 569.0 L 518.5 541.0 L 518.5 523.0 L 500.5 336.0 L 477.5 231.0 L 462.5 186.0 L 418.5 97.0 L 382.5 40.0 L 339.5 -12.0 " fill="none" id="make-me-a-hanzi-animation-8" stroke-dasharray="764 1528" stroke-linecap="round"></path>

      <clipPath id="make-me-a-hanzi-clip-9">
      <path d="M 834.5 287.0 L 854.5 376.0 L 866.5 419.0 L 878.5 462.0 L 889.5 477.0 Q 899.5 488.0 886.5 501.0 Q 868.5 516.0 845.5 525.0 Q 821.5 534.0 820.5 534.0 L 808.5 529.0 Q 806.5 529.0 801.5 526.0 Q 795.5 523.0 771.5 519.0 Q 757.5 515.0 739.5 511.0 Q 729.5 511.0 713.5 507.0 L 657.5 496.0 L 639.5 493.0 L 567.5 482.0 Q 557.5 480.0 557.5 476.0 Q 555.5 471.0 560.5 467.0 Q 570.5 453.0 587.5 453.0 Q 604.5 453.0 618.5 456.0 Q 632.5 458.0 633.5 459.0 L 648.5 463.0 L 658.5 465.0 L 711.5 473.0 L 749.5 480.0 Q 784.5 483.0 790.5 482.0 Q 814.5 478.0 809.5 447.0 Q 806.5 432.0 803.5 408.0 L 799.5 370.0 L 784.5 287.0 C 779.5 257.0 827.5 258.0 834.5 287.0 Z" fill="lightgray"></path>
      </clipPath>
      <path clip-path="url(#make-me-a-hanzi-clip-9)" d="M 565.5 474.0 L 595.5 469.0 L 748.5 497.0 L 825.5 500.0 L 844.5 482.0 L 844.5 464.0 L 814.5 312.0 L 790.5 293.0 " fill="none" id="make-me-a-hanzi-animation-9" stroke-dasharray="621 1242" stroke-linecap="round"></path>

      <clipPath id="make-me-a-hanzi-clip-10">
      <path d="M 527.5 343.0 L 548.5 335.0 Q 565.5 325.0 590.5 333.0 Q 615.5 341.0 623.5 342.0 Q 631.5 343.0 635.5 344.0 L 648.5 347.0 L 657.5 350.0 L 710.5 359.0 L 738.5 363.0 Q 742.5 363.0 772.5 367.0 L 799.5 370.0 L 854.5 376.0 L 914.5 381.0 L 963.5 383.0 L 994.5 384.0 Q 1006.5 385.0 1009.5 388.0 Q 1012.5 390.0 1012.5 396.0 Q 1008.5 406.0 978.5 425.0 Q 950.5 436.0 924.5 430.0 Q 897.5 423.0 866.5 419.0 L 803.5 408.0 L 722.5 396.0 Q 718.5 396.0 710.5 394.0 L 657.5 385.0 L 633.5 381.0 Q 628.5 379.0 608.5 377.0 L 548.5 370.0 L 532.5 369.0 L 530.5 369.0 C 500.5 367.0 499.5 354.0 527.5 343.0 Z" fill="lightgray"></path>
      </clipPath>
      <path clip-path="url(#make-me-a-hanzi-clip-10)" d="M 531.5 362.0 L 549.5 353.0 L 578.5 351.0 L 706.5 377.0 L 944.5 407.0 L 992.5 399.0 L 1000.5 408.0 L 1000.5 394.0 " fill="none" id="make-me-a-hanzi-animation-10" stroke-dasharray="622 1244" stroke-linecap="round"></path>

      <clipPath id="make-me-a-hanzi-clip-11">
      <path d="M 657.5 266.0 L 544.5 249.0 Q 518.5 247.0 535.0 234.5 Q 551.5 222.0 569.0 218.5 Q 586.5 215.0 593.5 217.0 L 611.5 223.0 Q 624.5 229.0 636.5 230.0 L 658.5 233.0 L 706.5 240.0 L 744.5 244.0 L 780.5 249.0 L 827.5 251.0 L 850.5 253.0 Q 857.5 253.0 865.5 261.0 Q 865.5 267.0 859.5 273.0 Q 853.5 279.0 850.5 281.0 L 834.5 287.0 L 784.5 287.0 L 706.5 275.0 L 657.5 266.0 Z" fill="lightgray"></path>
      </clipPath>
      <path clip-path="url(#make-me-a-hanzi-clip-11)" d="M 537.5 243.0 L 578.5 235.0 L 779.5 268.0 L 828.5 270.0 L 856.5 264.0 " fill="none" id="make-me-a-hanzi-animation-11" stroke-dasharray="451 902" stroke-linecap="round"></path>

      <clipPath id="make-me-a-hanzi-clip-12">
      <path d="M 657.5 350.0 L 657.5 266.0 L 658.5 233.0 L 658.5 212.0 Q 658.5 172.0 675.5 155.0 C 682.5 145.0 682.5 145.0 689.5 158.0 L 698.5 175.0 L 703.5 206.0 L 706.5 240.0 L 706.5 275.0 L 710.5 359.0 L 710.5 394.0 L 711.5 473.0 L 713.5 507.0 L 715.5 537.0 L 719.5 555.0 Q 724.5 567.0 704.5 574.0 Q 661.5 588.0 646.5 573.0 Q 639.5 567.0 642.5 562.0 Q 645.5 557.0 646.5 555.0 Q 656.5 542.0 656.5 508.0 L 657.5 496.0 L 658.5 465.0 L 657.5 385.0 L 657.5 350.0 Z" fill="lightgray"></path>
      </clipPath>
      <path clip-path="url(#make-me-a-hanzi-clip-12)" d="M 654.5 564.0 L 684.5 547.0 L 680.5 166.0 " fill="none" id="make-me-a-hanzi-animation-12" stroke-dasharray="544 1088" stroke-linecap="round"></path>

      <clipPath id="make-me-a-hanzi-clip-13">
      <path d="M 570.5 141.0 L 559.5 143.0 Q 556.5 144.0 534.5 150.0 Q 516.5 152.0 512.5 152.0 Q 507.5 151.0 502.5 147.0 Q 497.5 142.0 514.5 130.0 Q 536.5 120.0 544.5 69.0 L 560.5 -15.0 Q 566.5 -43.0 574.5 -51.0 Q 588.5 -64.0 598.5 -53.0 Q 601.5 -49.0 605.5 -31.0 L 601.5 -5.0 L 585.5 107.0 C 581.5 137.0 580.5 139.0 570.5 141.0 Z" fill="lightgray"></path>
      </clipPath>
      <path clip-path="url(#make-me-a-hanzi-clip-13)" d="M 509.5 144.0 L 540.5 131.0 L 556.5 115.0 L 587.5 -44.0 " fill="none" id="make-me-a-hanzi-animation-13" stroke-dasharray="346 692" stroke-linecap="round"></path>

      <clipPath id="make-me-a-hanzi-clip-14">
      <path d="M 675.5 155.0 L 621.5 147.0 Q 585.5 143.0 570.5 141.0 C 540.5 137.0 556.5 100.0 585.5 107.0 L 610.5 113.0 Q 622.5 118.0 647.5 122.0 L 696.5 131.0 Q 698.5 131.0 711.5 133.0 Q 784.5 147.0 801.5 134.0 Q 816.5 124.0 809.5 90.0 Q 802.5 55.0 801.5 21.0 C 800.5 -9.0 832.5 -13.0 845.5 14.0 L 861.5 47.0 Q 873.5 73.0 886.5 92.0 Q 899.5 111.0 902.5 113.0 L 911.5 120.0 Q 914.5 123.0 916.5 127.0 Q 916.5 134.0 902.5 146.0 Q 843.5 187.0 828.5 184.0 Q 828.5 181.0 797.5 174.0 L 762.5 168.0 L 702.5 160.0 Q 701.5 159.0 691.5 159.0 L 689.5 158.0 L 675.5 155.0 Z" fill="lightgray"></path>
      </clipPath>
      <path clip-path="url(#make-me-a-hanzi-clip-14)" d="M 575.5 136.0 L 595.5 127.0 L 782.5 156.0 L 834.5 148.0 L 854.5 124.0 L 830.5 44.0 L 810.5 27.0 " fill="none" id="make-me-a-hanzi-animation-14" stroke-dasharray="533 1066" stroke-linecap="round"></path>

      <clipPath id="make-me-a-hanzi-clip-15">
      <path d="M 605.5 -31.0 L 673.5 -29.0 Q 681.5 -29.0 743.5 -24.0 Q 805.5 -19.0 836.5 -19.0 Q 867.5 -19.0 868.5 -16.0 Q 869.5 -12.0 865.5 -3.0 Q 859.5 6.0 845.5 14.0 L 801.5 21.0 L 755.5 17.0 Q 722.5 14.0 690.5 9.0 L 601.5 -5.0 C 571.5 -10.0 575.5 -32.0 605.5 -31.0 Z" fill="lightgray"></path>
      </clipPath>
      <path clip-path="url(#make-me-a-hanzi-clip-15)" d="M 609.5 -10.0 L 617.5 -17.0 L 795.5 1.0 L 835.5 -1.0 L 863.5 -10.0 " fill="none" id="make-me-a-hanzi-animation-15" stroke-dasharray="387 774" stroke-linecap="round"></path>

      <clipPath id="make-me-a-hanzi-clip-16">
      <path d="M 1719.5 585.0 L 1745.5 647.0 Q 1751.5 660.0 1763.5 675.0 L 1783.5 697.0 Q 1791.5 705.0 1793.5 711.0 Q 1795.5 717.0 1782.5 727.0 L 1758.5 745.0 L 1728.5 761.0 Q 1715.5 767.0 1690.5 759.0 L 1582.5 736.0 Q 1567.5 733.0 1515.5 725.0 L 1443.5 715.0 Q 1427.5 714.0 1381.5 709.0 C 1351.5 706.0 1359.5 674.0 1389.5 679.0 L 1426.5 685.0 L 1652.5 715.0 Q 1678.5 718.0 1684.5 712.0 Q 1690.5 705.0 1692.5 695.0 Q 1694.5 685.0 1684.5 659.0 L 1662.5 595.0 C 1652.5 567.0 1707.5 557.0 1719.5 585.0 Z" fill="lightgray"></path>
      </clipPath>
      <path clip-path="url(#make-me-a-hanzi-clip-16)" d="M 1392.5 704.0 L 1405.5 696.0 L 1674.5 735.0 L 1713.5 730.0 L 1734.5 708.0 L 1729.5 691.0 L 1700.5 618.0 L 1670.5 599.0 " fill="none" id="make-me-a-hanzi-animation-16" stroke-dasharray="617 1234" stroke-linecap="round"></path>

      <clipPath id="make-me-a-hanzi-clip-17">
      <path d="M 1362.5 524.0 L 1386.5 523.0 Q 1402.5 521.0 1451.5 528.0 Q 1501.5 535.0 1512.5 535.0 L 1621.5 546.0 Q 1679.5 551.0 1690.5 551.0 L 1718.5 551.0 Q 1725.5 551.0 1735.5 554.0 Q 1745.5 556.0 1732.5 571.0 Q 1730.5 572.0 1726.5 577.0 L 1719.5 585.0 C 1708.5 598.0 1692.5 597.0 1662.5 595.0 L 1644.5 594.0 Q 1642.5 592.0 1626.5 591.0 L 1493.5 571.0 L 1409.5 563.0 Q 1391.5 563.0 1369.5 559.0 C 1339.5 554.0 1332.5 525.0 1362.5 524.0 Z" fill="lightgray"></path>
      </clipPath>
      <path clip-path="url(#make-me-a-hanzi-clip-17)" d="M 1368.5 529.0 L 1391.5 543.0 L 1622.5 569.0 L 1686.5 571.0 L 1731.5 562.0 " fill="none" id="make-me-a-hanzi-animation-17" stroke-dasharray="497 994" stroke-linecap="round"></path>

      <clipPath id="make-me-a-hanzi-clip-18">
      <path d="M 1381.5 709.0 L 1329.5 721.0 Q 1298.5 726.0 1293.5 713.0 Q 1292.5 708.0 1300.5 691.0 Q 1309.5 673.0 1312.5 656.0 Q 1316.5 606.0 1307.5 549.0 Q 1299.5 491.0 1283.5 423.0 Q 1264.5 352.0 1255.5 327.0 Q 1247.5 302.0 1223.5 248.0 Q 1199.5 194.0 1137.5 105.0 L 1121.5 81.0 L 1094.5 48.0 L 1067.5 20.0 Q 1065.5 14.0 1067.5 10.0 Q 1070.5 5.0 1088.5 17.0 L 1116.5 37.0 Q 1173.5 78.0 1215.5 135.0 Q 1258.5 200.0 1282.5 249.0 Q 1307.5 297.0 1335.5 400.0 L 1355.5 485.0 Q 1362.5 521.0 1362.5 524.0 L 1369.5 559.0 L 1384.5 659.0 L 1389.5 679.0 C 1395.5 706.0 1395.5 706.0 1381.5 709.0 Z" fill="lightgray"></path>
      </clipPath>
      <path clip-path="url(#make-me-a-hanzi-clip-18)" d="M 1302.5 710.0 L 1348.5 676.0 L 1348.5 657.0 L 1332.5 517.0 L 1292.5 348.0 L 1256.5 255.0 L 1200.5 155.0 L 1126.5 62.0 L 1071.5 15.0 " fill="none" id="make-me-a-hanzi-animation-18" stroke-dasharray="924 1848" stroke-linecap="round"></path>

      <clipPath id="make-me-a-hanzi-clip-19">
      <path d="M 1621.5 283.0 L 1627.5 351.0 L 1632.5 385.0 Q 1640.5 413.0 1644.5 423.0 Q 1649.5 433.0 1657.5 453.0 Q 1658.5 458.0 1651.5 467.0 Q 1647.5 475.0 1616.5 490.0 Q 1586.5 505.0 1574.5 505.0 Q 1562.5 505.0 1558.5 501.0 Q 1554.5 497.0 1558.5 484.0 Q 1562.5 471.0 1564.5 467.0 Q 1575.5 434.0 1575.5 387.0 L 1575.5 341.0 L 1566.5 80.0 Q 1561.5 28.0 1555.5 25.0 Q 1550.5 22.0 1538.5 25.0 L 1512.5 31.0 L 1485.5 35.0 L 1476.5 39.0 Q 1468.5 37.0 1468.5 33.0 Q 1468.5 29.0 1472.5 25.0 L 1508.5 -12.0 Q 1511.5 -15.0 1515.5 -21.0 L 1524.5 -33.0 Q 1528.5 -39.0 1534.5 -45.0 L 1549.5 -71.0 Q 1559.5 -91.0 1578.5 -77.0 Q 1604.5 -60.0 1611.5 -30.0 Q 1618.5 -1.0 1616.5 50.0 Q 1614.5 100.0 1616.5 123.0 L 1617.5 243.0 L 1621.5 283.0 Z" fill="lightgray"></path>
      </clipPath>
      <path clip-path="url(#make-me-a-hanzi-clip-19)" d="M 1565.5 495.0 L 1611.5 447.0 L 1593.5 225.0 L 1588.5 26.0 L 1569.5 -17.0 L 1475.5 32.0 " fill="none" id="make-me-a-hanzi-animation-19" stroke-dasharray="769 1538" stroke-linecap="round"></path>

      <clipPath id="make-me-a-hanzi-clip-20">
      <path d="M 1243.5 57.0 L 1245.5 51.0 Q 1247.5 49.0 1258.5 52.0 L 1277.5 57.0 Q 1313.5 69.0 1360.5 103.0 Q 1408.5 136.0 1440.5 180.0 L 1476.5 231.0 L 1503.5 273.0 Q 1517.5 295.0 1524.5 301.0 Q 1532.5 306.0 1537.5 311.0 Q 1538.5 316.0 1530.5 324.0 L 1515.5 342.0 Q 1511.5 347.0 1501.5 353.0 Q 1491.5 359.0 1483.5 359.0 Q 1475.5 359.0 1456.5 352.0 Q 1437.5 345.0 1418.5 341.0 L 1390.5 335.0 L 1338.5 329.0 Q 1326.5 330.0 1325.5 326.0 Q 1325.5 317.0 1336.5 307.0 Q 1348.5 296.0 1358.5 291.0 Q 1368.5 286.0 1390.5 296.0 L 1434.5 311.0 Q 1445.5 315.0 1450.5 310.0 Q 1455.5 305.0 1443.5 280.0 L 1424.5 246.0 Q 1406.5 215.0 1386.5 191.0 Q 1316.5 106.0 1266.5 75.0 L 1251.5 64.0 Q 1243.5 59.0 1243.5 57.0 Z" fill="lightgray"></path>
      </clipPath>
      <path clip-path="url(#make-me-a-hanzi-clip-20)" d="M 1332.5 323.0 L 1368.5 311.0 L 1456.5 331.0 L 1482.5 324.0 L 1487.5 316.0 L 1470.5 272.0 L 1442.5 226.0 L 1378.5 145.0 L 1315.5 91.0 L 1251.5 56.0 " fill="none" id="make-me-a-hanzi-animation-20" stroke-dasharray="653 1306" stroke-linecap="round"></path>

      <clipPath id="make-me-a-hanzi-clip-21">
      <path d="M 1646.5 260.0 L 1682.5 277.0 L 1789.5 342.0 Q 1815.5 359.0 1835.5 369.0 Q 1856.5 378.0 1859.5 385.0 Q 1861.5 388.0 1845.5 401.0 Q 1795.5 438.0 1772.5 432.0 L 1756.5 397.0 Q 1753.5 386.0 1711.5 345.0 Q 1670.5 303.0 1660.5 295.0 Q 1650.5 285.0 1634.5 271.0 C 1612.5 251.0 1619.5 247.0 1646.5 260.0 Z" fill="lightgray"></path>
      </clipPath>
      <path clip-path="url(#make-me-a-hanzi-clip-21)" d="M 1852.5 385.0 L 1792.5 388.0 L 1694.5 303.0 L 1649.5 271.0 L 1641.5 273.0 " fill="none" id="make-me-a-hanzi-animation-21" stroke-dasharray="381 762" stroke-linecap="round"></path>

      <clipPath id="make-me-a-hanzi-clip-22">
      <path d="M 1634.5 271.0 L 1621.5 283.0 C 1599.5 303.0 1595.5 263.0 1617.5 243.0 L 1642.5 220.0 L 1739.5 116.0 L 1782.5 77.0 Q 1806.5 54.0 1821.5 49.0 Q 1856.5 38.0 1972.5 60.0 L 1997.5 66.0 Q 2006.5 67.0 2006.5 73.0 Q 2006.5 78.0 1995.5 81.0 L 1965.5 89.0 Q 1911.5 101.0 1871.5 119.0 Q 1819.5 137.0 1764.5 173.0 Q 1709.5 209.0 1703.5 214.0 L 1646.5 260.0 L 1634.5 271.0 Z" fill="lightgray"></path>
      </clipPath>
      <path clip-path="url(#make-me-a-hanzi-clip-22)" d="M 1621.5 276.0 L 1633.5 250.0 L 1694.5 193.0 L 1830.5 90.0 L 1916.5 75.0 L 1998.5 74.0 " fill="none" id="make-me-a-hanzi-animation-22" stroke-dasharray="580 1160" stroke-linecap="round"></path>

      <clipPath id="make-me-a-hanzi-clip-23">
      <path d="M 2711.5 648.0 L 2719.5 665.0 Q 2722.5 671.0 2722.5 688.0 Q 2722.5 705.0 2712.5 718.0 Q 2701.5 731.0 2694.5 735.0 Q 2686.5 739.0 2654.5 753.0 Q 2621.5 767.0 2614.5 758.0 Q 2611.5 755.0 2616.5 740.0 L 2624.5 717.0 L 2638.5 688.0 L 2652.5 663.0 Q 2656.5 655.0 2669.5 642.0 C 2690.5 621.0 2698.5 621.0 2711.5 648.0 Z" fill="lightgray"></path>
      </clipPath>
      <path clip-path="url(#make-me-a-hanzi-clip-23)" d="M 2620.5 754.0 L 2678.5 697.0 L 2703.5 657.0 " fill="none" id="make-me-a-hanzi-animation-23" stroke-dasharray="256 512" stroke-linecap="round"></path>

      <clipPath id="make-me-a-hanzi-clip-24">
      <path d="M 2461.5 571.0 L 2510.5 577.0 L 2548.5 583.0 Q 2615.5 591.0 2633.5 593.0 L 2771.5 613.0 Q 2857.5 620.0 2868.5 621.0 L 2936.5 626.0 Q 2953.5 627.0 2957.5 629.0 Q 2962.5 630.0 2963.5 635.0 Q 2964.5 640.0 2960.5 645.0 Q 2953.5 657.0 2927.5 670.0 Q 2890.5 683.0 2869.5 679.0 L 2853.5 675.0 Q 2825.5 668.0 2818.5 667.0 L 2711.5 648.0 L 2669.5 642.0 L 2630.5 635.0 Q 2621.5 633.0 2533.5 622.0 Q 2509.5 617.0 2472.5 612.0 L 2378.5 600.0 L 2358.5 596.0 Q 2348.5 595.0 2346.0 591.5 Q 2343.5 588.0 2350.5 583.5 Q 2357.5 579.0 2362.0 574.5 Q 2366.5 570.0 2370.5 570.0 L 2380.5 567.0 Q 2386.5 566.0 2387.5 566.0 L 2461.5 571.0 Z" fill="lightgray"></path>
      </clipPath>
      <path clip-path="url(#make-me-a-hanzi-clip-24)" d="M 2353.5 590.0 L 2393.5 583.0 L 2477.5 592.0 L 2877.5 651.0 L 2924.5 648.0 L 2954.5 638.0 " fill="none" id="make-me-a-hanzi-animation-24" stroke-dasharray="736 1472" stroke-linecap="round"></path>

      <clipPath id="make-me-a-hanzi-clip-25">
      <path d="M 2387.5 566.0 L 2393.5 549.0 Q 2396.5 537.0 2396.5 503.0 Q 2396.5 469.0 2372.5 344.0 L 2366.5 316.0 Q 2345.5 224.0 2317.5 163.0 Q 2280.5 74.0 2210.5 -10.0 L 2160.5 -70.0 Q 2152.5 -82.0 2157.5 -87.0 Q 2161.5 -91.0 2170.5 -83.0 L 2190.5 -70.0 Q 2214.5 -53.0 2248.5 -19.0 Q 2315.5 42.0 2362.5 149.0 Q 2389.5 211.0 2397.5 239.0 Q 2405.5 266.0 2416.5 313.0 L 2439.5 415.0 L 2447.5 468.0 Q 2455.5 523.0 2465.5 535.0 Q 2474.5 546.0 2475.5 552.0 Q 2475.5 557.0 2461.5 571.0 C 2444.5 595.0 2378.5 595.0 2387.5 566.0 Z" fill="lightgray"></path>
      </clipPath>
      <path clip-path="url(#make-me-a-hanzi-clip-25)" d="M 2395.5 564.0 L 2426.5 538.0 L 2426.5 519.0 L 2409.5 399.0 L 2370.5 233.0 L 2338.5 150.0 L 2276.5 41.0 L 2163.5 -82.0 " fill="none" id="make-me-a-hanzi-animation-25" stroke-dasharray="861 1722" stroke-linecap="round"></path>

      <clipPath id="make-me-a-hanzi-clip-26">
      <path d="M 2217.5 531.0 Q 2209.5 534.0 2204.5 531.0 Q 2200.5 530.0 2200.5 523.0 Q 2200.5 516.0 2204.5 509.0 Q 2208.5 502.0 2214.5 489.0 L 2245.5 424.0 Q 2251.5 412.0 2256.5 407.0 Q 2285.5 372.0 2301.5 401.0 Q 2322.5 423.0 2307.5 461.0 Q 2292.5 499.0 2260.5 512.0 L 2234.5 525.0 L 2217.5 531.0 Z" fill="lightgray"></path>
      </clipPath>
      <path clip-path="url(#make-me-a-hanzi-clip-26)" d="M 2211.5 523.0 L 2258.5 476.0 L 2272.5 453.0 L 2284.5 406.0 " fill="none" id="make-me-a-hanzi-animation-26" stroke-dasharray="270 540" stroke-linecap="round"></path>

      <clipPath id="make-me-a-hanzi-clip-27">
      <path d="M 2372.5 344.0 L 2246.5 273.0 Q 2229.5 263.0 2222.5 261.0 Q 2214.5 259.0 2208.5 257.0 Q 2202.5 254.0 2197.5 253.0 Q 2192.5 251.0 2188.5 249.0 Q 2184.5 247.0 2167.5 243.0 Q 2149.5 239.0 2139.5 239.0 Q 2128.5 239.0 2128.5 231.0 Q 2128.5 219.0 2144.5 207.0 Q 2146.5 206.0 2156.5 195.0 Q 2166.5 183.0 2185.5 175.0 Q 2203.5 166.0 2207.5 167.0 Q 2217.5 172.0 2220.5 176.0 Q 2222.5 179.0 2226.5 182.0 L 2246.5 199.0 Q 2258.5 214.0 2268.5 224.0 L 2306.5 258.0 L 2366.5 316.0 C 2388.5 337.0 2398.5 359.0 2372.5 344.0 Z" fill="lightgray"></path>
      </clipPath>
      <path clip-path="url(#make-me-a-hanzi-clip-27)" d="M 2139.5 228.0 L 2188.5 212.0 L 2206.5 215.0 L 2354.5 319.0 L 2367.5 338.0 " fill="none" id="make-me-a-hanzi-animation-27" stroke-dasharray="402 804" stroke-linecap="round"></path>

      <clipPath id="make-me-a-hanzi-clip-28">
      <path d="M 2693.5 447.0 L 2752.5 452.0 Q 2776.5 454.0 2827.5 457.0 L 2857.5 459.0 Q 2888.5 459.0 2888.5 472.0 Q 2889.5 476.0 2885.0 482.5 Q 2880.5 489.0 2861.0 497.0 Q 2841.5 505.0 2828.5 507.0 Q 2820.5 511.0 2811.5 511.0 Q 2808.5 509.0 2798.5 508.0 L 2787.5 505.0 Q 2771.5 501.0 2765.5 501.0 L 2714.5 490.0 L 2560.5 459.0 L 2534.5 456.0 Q 2515.5 453.0 2515.5 448.0 Q 2515.5 443.0 2524.5 436.0 Q 2551.5 419.0 2559.5 419.0 L 2656.5 439.0 L 2693.5 447.0 Z" fill="lightgray"></path>
      </clipPath>
      <path clip-path="url(#make-me-a-hanzi-clip-28)" d="M 2523.5 444.0 L 2560.5 439.0 L 2695.5 467.0 L 2811.5 483.0 L 2875.5 474.0 " fill="none" id="make-me-a-hanzi-animation-28" stroke-dasharray="485 970" stroke-linecap="round"></path>

      <clipPath id="make-me-a-hanzi-clip-29">
      <path d="M 2517.5 282.0 L 2492.5 291.0 Q 2483.5 293.0 2466.5 295.0 Q 2449.5 296.0 2448.5 293.0 Q 2446.5 289.0 2448.5 287.0 Q 2449.5 284.0 2456.5 276.0 Q 2463.5 268.0 2466.5 243.0 Q 2471.5 222.0 2469.5 204.0 L 2466.5 122.0 Q 2464.5 93.0 2457.5 71.0 Q 2450.5 48.0 2450.5 39.0 Q 2450.5 31.0 2455.5 13.0 Q 2459.5 -5.0 2462.5 -11.0 Q 2464.5 -17.0 2473.5 -24.0 Q 2481.5 -31.0 2486.5 -31.0 Q 2491.5 -31.0 2497.5 -24.0 Q 2502.5 -16.0 2505.5 31.0 L 2516.5 243.0 C 2518.5 273.0 2518.5 282.0 2517.5 282.0 Z" fill="lightgray"></path>
      </clipPath>
      <path clip-path="url(#make-me-a-hanzi-clip-29)" d="M 2452.5 290.0 L 2490.5 263.0 L 2492.5 191.0 L 2478.5 42.0 L 2485.5 -17.0 " fill="none" id="make-me-a-hanzi-animation-29" stroke-dasharray="456 912" stroke-linecap="round"></path>

      <clipPath id="make-me-a-hanzi-clip-30">
      <path d="M 2889.5 47.0 Q 2884.5 19.0 2861.5 19.0 Q 2842.5 17.0 2831.5 22.0 L 2787.5 40.0 Q 2779.5 43.0 2775.5 39.0 Q 2773.5 35.0 2777.5 31.0 L 2787.5 21.0 Q 2801.5 5.0 2810.5 -4.0 L 2833.5 -32.0 L 2857.5 -67.0 Q 2864.5 -81.0 2871.5 -81.0 Q 2879.5 -83.0 2890.5 -77.0 Q 2946.5 -42.0 2953.5 39.0 L 2967.5 200.0 L 2974.5 241.0 Q 2976.5 251.0 2984.5 265.0 Q 2991.5 279.0 2991.5 281.0 Q 2991.5 295.0 2953.5 322.0 Q 2915.5 348.0 2908.5 348.0 Q 2901.5 348.0 2880.5 341.0 L 2824.5 329.0 Q 2796.5 323.0 2764.5 319.0 L 2710.5 313.0 L 2655.5 304.0 L 2583.5 293.0 Q 2580.5 293.0 2576.5 292.0 L 2517.5 282.0 C 2487.5 277.0 2486.5 242.0 2516.5 243.0 L 2534.5 241.0 L 2554.5 247.0 Q 2591.5 256.0 2603.5 258.0 L 2624.5 264.0 Q 2630.5 265.0 2636.5 266.0 L 2649.5 269.0 L 2704.5 277.0 L 2776.5 286.0 L 2824.5 289.0 Q 2862.5 291.0 2874.5 290.0 Q 2901.5 288.0 2901.5 248.0 L 2901.5 157.0 L 2889.5 47.0 Z" fill="lightgray"></path>
      </clipPath>
      <path clip-path="url(#make-me-a-hanzi-clip-30)" d="M 2521.5 249.0 L 2543.5 266.0 L 2732.5 299.0 L 2897.5 315.0 L 2925.5 298.0 L 2941.5 276.0 L 2922.5 49.0 L 2911.5 8.0 L 2883.5 -24.0 L 2839.5 -4.0 L 2781.5 36.0 " fill="none" id="make-me-a-hanzi-animation-30" stroke-dasharray="1005 2010" stroke-linecap="round"></path>

      <clipPath id="make-me-a-hanzi-clip-31">
      <path d="M 2710.5 313.0 L 2716.5 346.0 L 2722.5 373.0 L 2735.5 414.0 Q 2735.5 425.0 2693.5 447.0 C 2667.5 461.0 2649.5 468.0 2656.5 439.0 L 2664.5 408.0 Q 2667.5 395.0 2661.5 327.0 L 2655.5 304.0 L 2649.5 269.0 L 2637.5 229.0 Q 2627.5 191.0 2605.5 163.0 Q 2593.5 142.0 2578.5 125.0 L 2544.5 91.0 Q 2538.5 85.0 2540.5 80.0 Q 2541.5 74.0 2548.5 77.0 L 2560.5 83.0 L 2571.5 91.0 L 2619.5 121.0 Q 2650.5 148.0 2680.5 210.0 L 2689.5 230.0 L 2704.5 277.0 L 2710.5 313.0 Z" fill="lightgray"></path>
      </clipPath>
      <path clip-path="url(#make-me-a-hanzi-clip-31)" d="M 2663.5 435.0 L 2690.5 418.0 L 2698.5 403.0 L 2678.5 279.0 L 2665.5 235.0 L 2649.5 195.0 L 2611.5 138.0 L 2545.5 84.0 " fill="none" id="make-me-a-hanzi-animation-31" stroke-dasharray="545 1090" stroke-linecap="round"></path>

      <clipPath id="make-me-a-hanzi-clip-32">
      <path d="M 2680.5 210.0 L 2708.5 187.0 L 2746.5 150.0 Q 2775.5 119.0 2780.5 117.0 Q 2797.5 107.0 2812.5 123.0 Q 2819.5 132.0 2819.5 150.0 Q 2819.5 167.0 2816.5 174.0 Q 2807.5 193.0 2758.5 208.0 L 2718.5 222.0 L 2689.5 230.0 C 2660.5 238.0 2657.5 229.0 2680.5 210.0 Z" fill="lightgray"></path>
      </clipPath>
      <path clip-path="url(#make-me-a-hanzi-clip-32)" d="M 2694.5 222.0 L 2697.5 214.0 L 2784.5 159.0 L 2792.5 135.0 " fill="none" id="make-me-a-hanzi-animation-32" stroke-dasharray="265 530" stroke-linecap="round"></path>

</g>
</svg>
